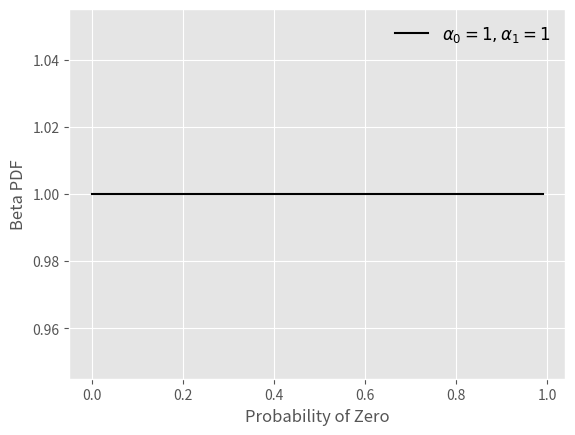
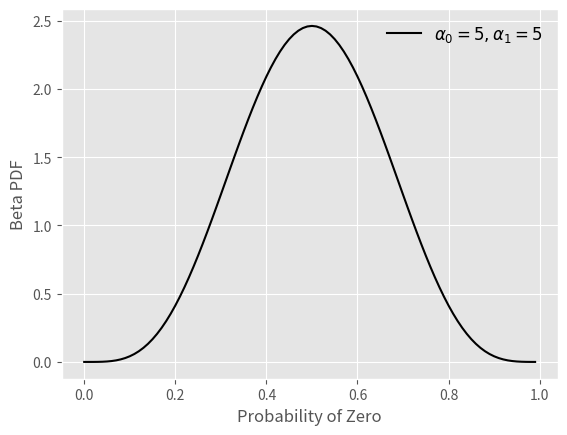
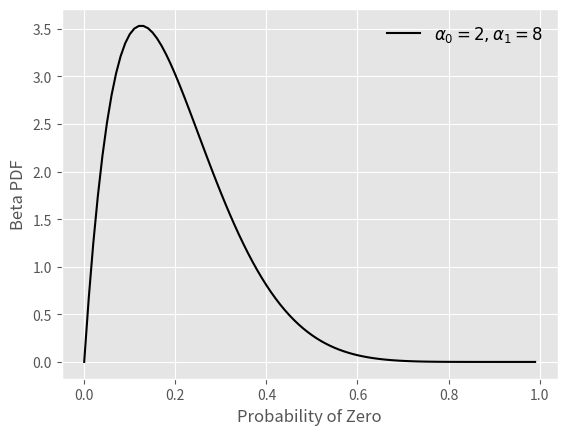
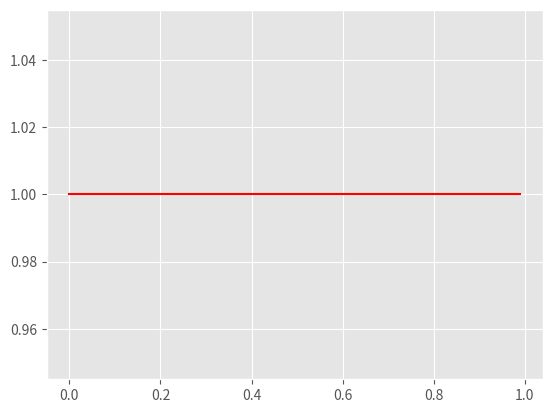

Recreate these plots in Python, in order. (Note: this script raises an exception after producing the figures.)
#! /usr/bin/env python
# -*- coding: utf-8 -*-
# vim:fenc=utf-8
#
# [redacted]
#
# Distributed under terms of the MIT license.

"""
ex003_bayes.py
"""
from __future__ import division, print_function
import numpy as np
import matplotlib.pyplot as plt
from scipy.stats import beta

# use matplotlib style sheet
try:
    plt.style.use('ggplot')
except:
    # version of matplotlib might not be recent
    pass


class likelihood:
    def __init__(self, data):
        """Likelihood for binary data."""
        self.counts = {s:0 for s in ['0', '1']}
        self._process_data(data)
 
    def _process_data(self, data):
        """Process data."""
        temp = [str(x) for x in data]
        for s in ['0', '1']:
            self.counts[s] = temp.count(s)

        if len(temp) != sum(self.counts.values()):
            raise Exception("Passed data is not all 0`s and 1`s!")
    
    def _process_probabilities(self, p0):
        """Process probabilities."""
        n0 = self.counts['0']
        n1 = self.counts['1']

        if p0 != 0 and p0 != 1:
            # typical case
            logpr_data = n0*np.log(p0) + \
                         n1*np.log(1.-p0)
            pr_data = np.exp(logpr_data)
        elif p0 == 0 and n0 != 0:
            # p0 can't be 0 if n0 is not 0
            logpr_data = -np.inf
            pr_data = np.exp(logpr_data)
        elif p0 == 0 and n0 == 0:
            # data consistent with p0=0
            logpr_data = n1*np.log(1.-p0)
            pr_data = np.exp(logpr_data)            
        elif p0 == 1 and n1 != 0:
            # p0 can't be 1 if n1 is not 0
            logpr_data = -np.inf
            pr_data = np.exp(logpr_data)
        elif p0 == 1 and n1 == 0:
            # data consistent with p0=1
            logpr_data = n0*np.log(p0)
            pr_data = np.exp(logpr_data)

        return pr_data, logpr_data
        
    def prob(self, p0):
        """Get probability of data."""
        pr_data, _ = self._process_probabilities(p0)

        return pr_data
    
    def log_prob(self, p0):
        """Get log of probability of data."""
        _, logpr_data = self._process_probabilities(p0)

        return logpr_data


class prior:
    def __init__(self, alpha0=1, alpha1=1):
        """Beta prior for binary data."""

        self.a0 = alpha0
        self.a1 = alpha1
        self.p0rv = beta(self.a0, self.a1)

    def interval(self, prob):
        """End points for region of pdf containing `prob` of the
        pdf-- this uses the cdf and inverse.
        
        Ex: interval(0.95)
        """

        return self.p0rv.interval(prob)

    def mean(self):
        """Returns prior mean."""

        return self.p0rv.mean()

    def pdf(self, p0):
        """Probability density at p0."""

        return self.p0rv.pdf(p0)

    def plot(self):
        """A plot showing mean and 95% credible interval."""
        
        fig, ax = plt.subplots(1, 1)
        x = np.arange(0., 1., 0.01)

        # get prior mean p0
        mean = self.mean()

        # get low/high pts containg 95% probability
        low_p0, high_p0 = self.interval(0.95)
        x_prob = np.arange(low_p0, high_p0, 0.01)

        # plot pdf
        ax.plot(x, self.pdf(x), 'r-')

        # fill 95% region
        ax.fill_between(x_prob, 0, self.pdf(x_prob),
                        color='red', alpha='0.2' )

        # mean
        ax.stem([mean], [self.pdf(mean)], linefmt='r-', 
                markerfmt='ro', basefmt='w-')

        ax.set_xlabel('Probability of Zero')
        ax.set_ylabel('Prior PDF')
        ax.set_ylim(0., 1.1*np.max(self.pdf(x)))

        plt.show()


class posterior:
    def __init__(self, data, prior):
        """The posterior.

        data: a data sample as list
        prior: an instance of the beta prior class
        """
        self.likelihood = likelihood(data)
        self.prior = prior

        self._process_posterior()

    def _process_posterior(self):
        """Process the posterior using passed data and prior."""

        # extract n0, n1, a0, a1 from likelihood and prior
        self.n0 = self.likelihood.counts['0']
        self.n1 = self.likelihood.counts['1']
        self.a0 = self.prior.a0
        self.a1 = self.prior.a1

        self.p0rv = beta(self.a0 + self.n0,
                         self.a1 + self.n1)
    
    def interval(self, prob):
        """End points for region of pdf containing `prob` of the
        pdf.
        
        Ex: interval(0.95)
        """

        return self.p0rv.interval(prob)

    def mean(self):
        """Returns posterior mean."""

        return self.p0rv.mean()

    def pdf(self, p0):
        """Probability density at p0."""

        return self.p0rv.pdf(p0)

    def plot(self):
        """A plot showing prior, likelihood and posterior."""
        
        f, ax= plt.subplots(3, 1, figsize=(8, 6), sharex=True)
        x = np.arange(0., 1., 0.01)

        ## Prior
        # get prior mean p0
        pri_mean = self.prior.mean()

        # get low/high pts containg 95% probability
        pri_low_p0, pri_high_p0 = self.prior.interval(0.95)
        pri_x_prob = np.arange(pri_low_p0, pri_high_p0, 0.01)

        # plot pdf
        ax[0].plot(x, self.prior.pdf(x), 'r-')

        # fill 95% region
        ax[0].fill_between(pri_x_prob, 0, self.prior.pdf(pri_x_prob),
                           color='red', alpha='0.2' )

        # mean
        ax[0].stem([pri_mean], [self.prior.pdf(pri_mean)],
                   linefmt='r-', markerfmt='ro',
                   basefmt='w-')

        ax[0].set_ylabel('Prior PDF')
        ax[0].set_ylim(0., 1.1*np.max(self.prior.pdf(x)))

        ## Likelihood
        # plot likelihood
        lik = [self.likelihood.prob(xi) for xi in x]
        ax[1].plot(x, lik, 'k-')
        ax[1].set_ylabel('Likelihood')

        ## Posterior
        # get posterior mean p0
        post_mean = self.mean()

        # get low/high pts containg 95% probability
        post_low_p0, post_high_p0 = self.interval(0.95)
        post_x_prob = np.arange(post_low_p0, post_high_p0, 0.01)

        # plot pdf
        ax[2].plot(x, self.pdf(x), 'b-')

        # fill 95% region
        ax[2].fill_between(post_x_prob, 0, self.pdf(post_x_prob),
                           color='blue', alpha='0.2' )

        # mean
        ax[2].stem([post_mean], [self.pdf(post_mean)],
                   linefmt='b-', markerfmt='bo',
                   basefmt='w-')

        ax[2].set_xlabel('Probability of Zero')
        ax[2].set_ylabel('Posterior PDF')
        ax[2].set_ylim(0., 1.1*np.max(self.pdf(x)))

        plt.show()

if __name__ == '__main__':
    ##
    ## Early plots without code
    ##
    fig, ax = plt.subplots(1, 1)
    x = np.arange(0., 1., 0.01)
    
    # four different parameter settings
    ax.plot(x, beta.pdf(x, 1, 1), 'k-',
            label=r'$\alpha_0=1, \alpha_1=1$')
    ax.set_xlabel('Probability of Zero')
    ax.set_ylabel('Beta PDF')
    
    # add legend and show
    ax.legend(loc='best', frameon=False, fontsize='large')
    plt.show()
    
    fig, ax = plt.subplots(1, 1)
    x = np.arange(0., 1., 0.01)
    
    # four different parameter settings
    ax.plot(x, beta.pdf(x, 5, 5), 'k-',
            label=r'$\alpha_0=5, \alpha_1=5$')
    ax.set_xlabel('Probability of Zero')
    ax.set_ylabel('Beta PDF')
    
    # add legend and show
    ax.legend(loc='best', frameon=False, fontsize='large')
    plt.show()
    
    fig, ax = plt.subplots(1, 1)
    x = np.arange(0., 1., 0.01)
    
    # four different parameter settings
    ax.plot(x, beta.pdf(x, 2, 8), 'k-',
            label=r'$\alpha_0=2, \alpha_1=8$')
    ax.set_xlabel('Probability of Zero')
    ax.set_ylabel('Beta PDF')
    
    # add legend and show
    ax.legend(loc='best', frameon=False, fontsize='large')
    plt.show()

    ##
    ## Example of Prior class
    ##
    pri = prior(1, 1)
    pri.plot()
    
    print("Prior mean: {}".format(pri.mean()))
    cred_int = pri.interval(0.95)
    print("95% CI: {} -- {}".format(cred_int[0], cred_int[1]))
    
    pri = prior(5, 5)
    pri.plot()
    
    pri = prior(2, 8)
    pri.plot()

    ##
    ###- end Python examples
    ##
    # data
    data1 = [0,0,0,0,1,1,0,0,0,1]
    
    # prior
    prior1 = prior(1, 1)
    
    # posterior
    post1 = posterior(data1, prior1)
    post1.plot()
    
    # prior
    prior2 = prior(4, 6)
    
    # posterior
    post2 = posterior(data1, prior2)
    post2.plot()
    
    # set probability of 0
    p0 = 0.23
    # set rng seed to 42
    np.random.seed(42)
    # generate data
    data2 = np.random.choice([0,1], 500, p=[p0, 1.-p0])
    
    # prior
    prior3 = prior(1,1)
    
    # posterior
    post3 = posterior(data2, prior3)
    post3.plot()
    
    # prior
    prior4 = prior(6,4)
    
    # posterior
    post4 = posterior(data2, prior4)
    post4.plot()
